Run: headless pygame with SDL's dummy video driver; simulated clock (each Clock.tick advances the game by its frame time, no real sleeping); random seed 0; keys injected as events and as key.get_pressed() state; no mouse input.
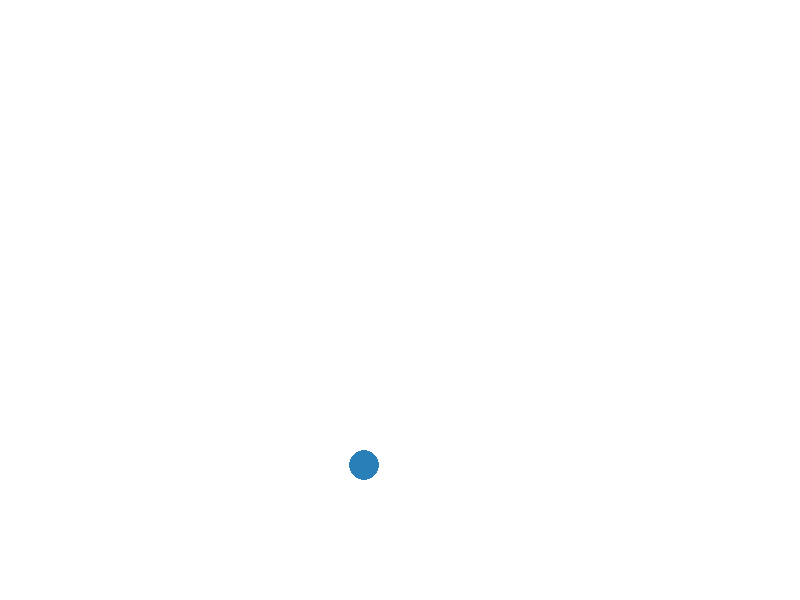
Frame 1 of 4 · flips 1–60 · no input
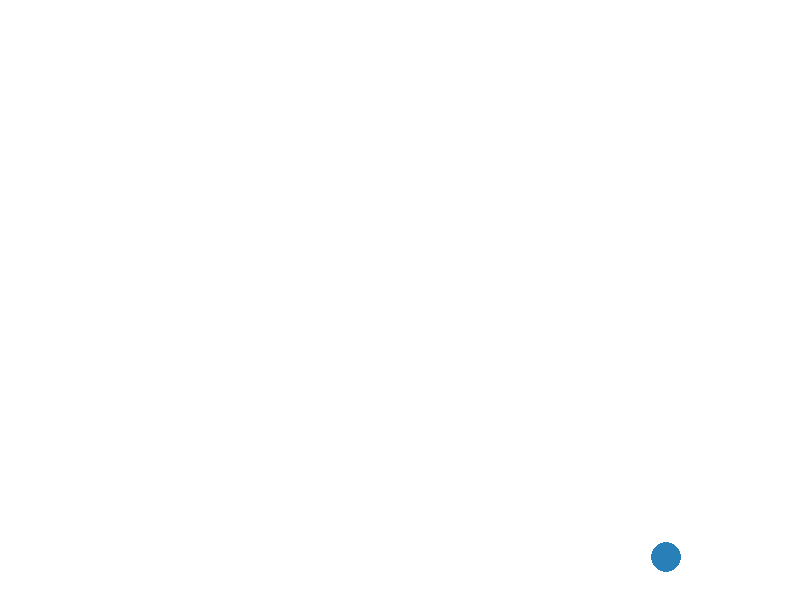
Frame 2 of 4 · flips 61–180 · tapped SPACE, RETURN · held RIGHT (→), D
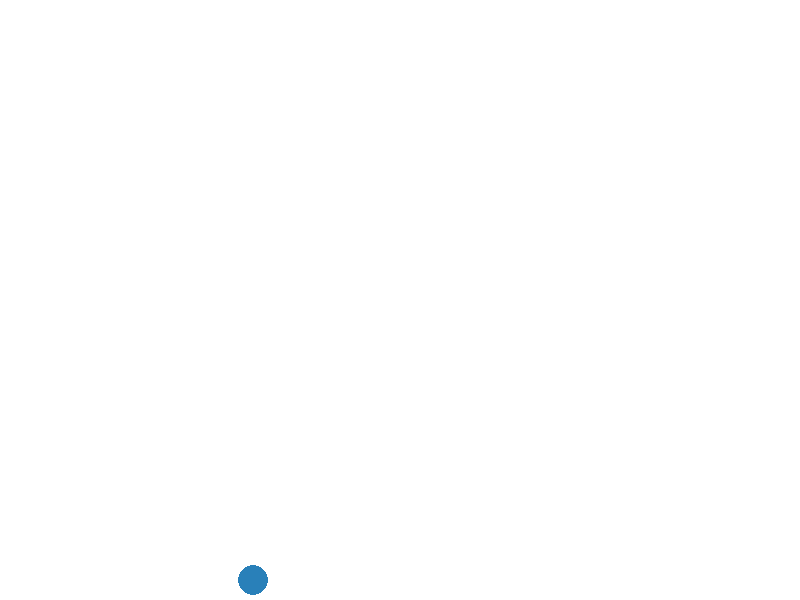
Frame 3 of 4 · flips 181–300 · held DOWN (↓), S
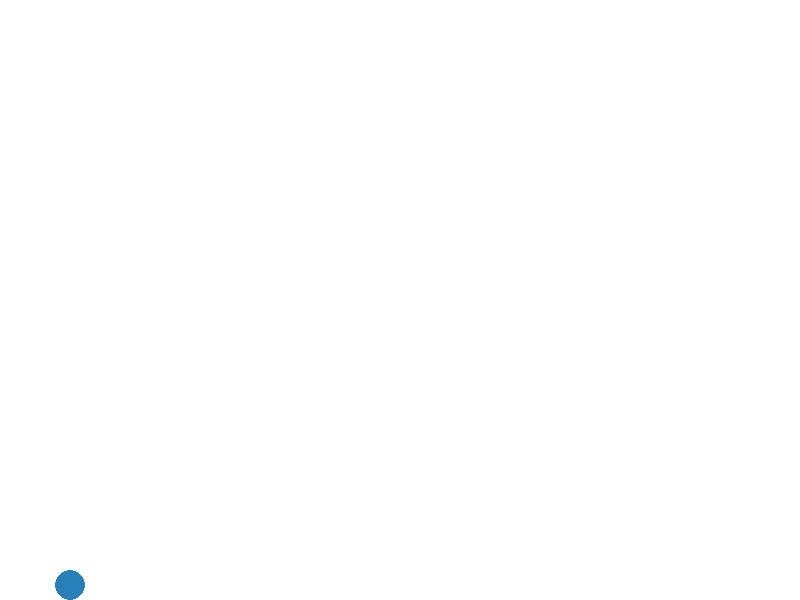
Frame 4 of 4 · flips 301–420 · held LEFT (←), A, UP (↑), W

The pygame program that drew these frames:

import pygame
import sys

pygame.init()

# window setup
WIDTH, HEIGHT = 800, 600
screen = pygame.display.set_mode((WIDTH, HEIGHT))
pygame.display.set_caption("Simulation Physique Balle")

clock = pygame.time.Clock()  # pour contrôler les FPS
 # ball position (x, y) and speed (vX, vY)
x = 50.0
y = 50.0

vX = 5.0
vY = 0.0

G = 0.4        # the ball fall down with this gravity by 0.4 pixels per frame
REBOND = 0.75  # when the ball touches the ground it bounces back with 75% of its speed (loses some energy)
DIAMETRE = 30
RAYON = DIAMETRE // 2

# colors
WHITE = (255, 255, 255)
BLUE = (41, 128, 185)

# core simulation loop
running = True
while running:
    clock.tick(60)  
    for event in pygame.event.get():
        if event.type == pygame.QUIT:
            running = False

    # when the ball falls down by increasing its vertical speed (vY) due to gravity (G)
    vY += G

    # it moves the ball by adding its speed to its position (x and y)
    x += vX
    y += vY

    # ground collision 
    if y + DIAMETRE > HEIGHT:
        y = HEIGHT - DIAMETRE
        vY = -vY * REBOND
        vX *= 0.98  

    # wall collision
    if x < 0:
        x = 0
        vX = -vX * REBOND
    elif x + DIAMETRE > WIDTH:
        x = WIDTH - DIAMETRE
        vX = -vX * REBOND

    # draw everything
    screen.fill(WHITE)
    pygame.draw.circle(
        screen,
        BLUE,
        (int(x + RAYON), int(y + RAYON)),
        RAYON
    )

    pygame.display.flip()
pygame.quit()
sys.exit()
